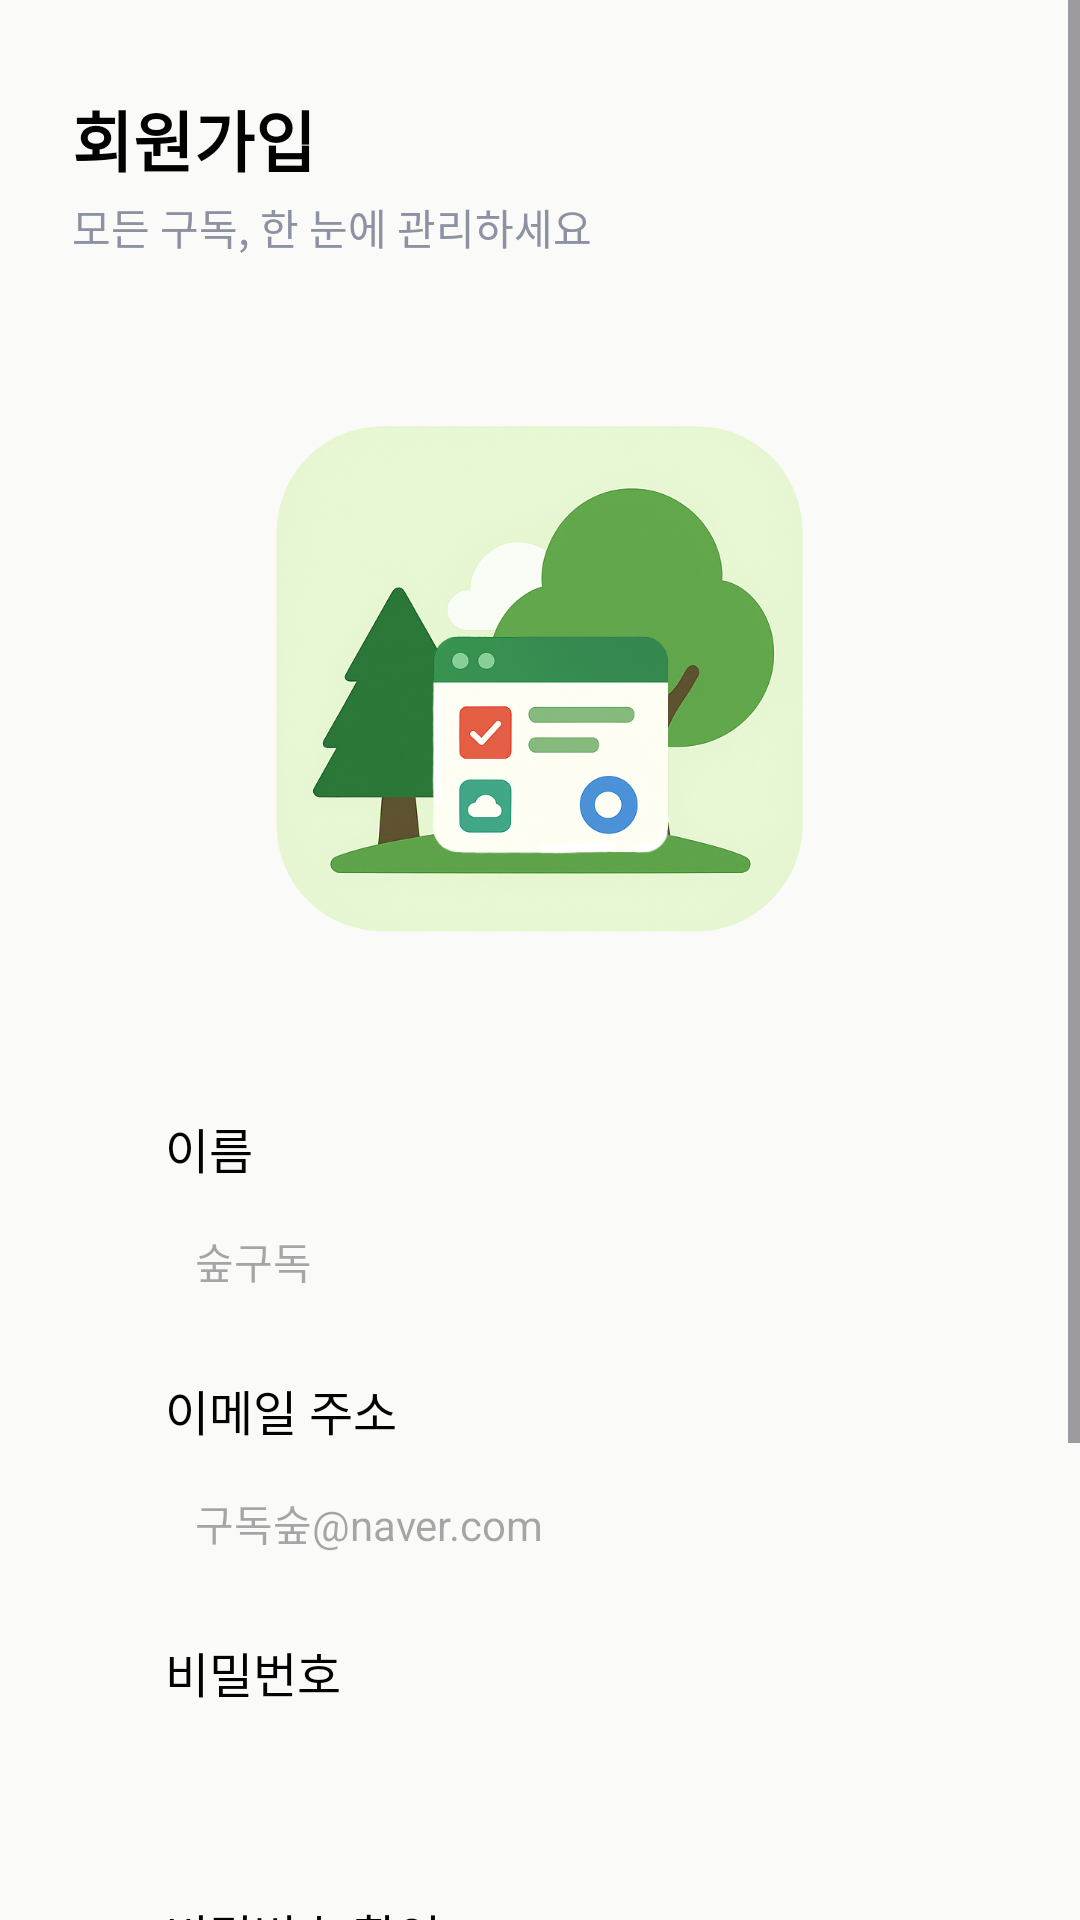

Android layout source for this screen:
<!-- AndroidManifest.xml: application theme Theme.SubForest -->
<!-- res/layout/activity_register.xml -->
<?xml version="1.0" encoding="utf-8"?>
<ScrollView xmlns:android="http://schemas.android.com/apk/res/android"
    android:layout_width="match_parent"
    android:layout_height="match_parent"
    android:fillViewport="true"
    android:background="#FAFAF8">

    <RelativeLayout
        android:layout_width="match_parent"
        android:layout_height="wrap_content">

        <LinearLayout
            android:id="@+id/header_layout"
            android:layout_width="wrap_content"
            android:layout_height="wrap_content"
            android:orientation="vertical"
            android:layout_alignParentTop="true"
            android:layout_marginTop="30dp"
            android:layout_marginStart="24dp">

            <TextView
                android:id="@+id/title_text"
                android:layout_width="wrap_content"
                android:layout_height="wrap_content"
                android:text="회원가입"
                android:textSize="22sp"
                android:textColor="#020202"
                android:textStyle="bold" />

            <TextView
                android:id="@+id/subtitle_text"
                android:layout_width="wrap_content"
                android:layout_height="wrap_content"
                android:layout_marginTop="3dp"
                android:text="모든 구독, 한 눈에 관리하세요"
                android:textSize="14sp"
                android:textColor="#8D92A3" />
        </LinearLayout>

        <ImageView
            android:id="@+id/main_image"
            android:layout_width="255dp"
            android:layout_height="255dp"
            android:layout_below="@id/header_layout"
            android:layout_centerHorizontal="true"
            android:layout_marginTop="10dp"
            android:src="@drawable/ic_subforest2" />

        <LinearLayout
            android:id="@+id/form_layout"
            android:layout_width="match_parent"
            android:layout_height="wrap_content"
            android:orientation="vertical"
            android:layout_below="@id/main_image"
            android:layout_marginTop="20dp"
            android:layout_marginStart="55dp"
            android:layout_marginEnd="55dp">

            <TextView
                android:layout_width="wrap_content"
                android:layout_height="wrap_content"
                android:text="이름"
                android:textSize="16sp"
                android:textColor="#020202" />

            <EditText
                android:id="@+id/name"
                android:layout_width="match_parent"
                android:layout_height="40dp"
                android:layout_marginTop="6dp"
                android:layout_marginBottom="18dp"
                android:background="@drawable/input_outline"
                android:paddingStart="10dp"
                android:hint="숲구독"
                android:textSize="14sp" />

            <TextView
                android:layout_width="wrap_content"
                android:layout_height="wrap_content"
                android:text="이메일 주소"
                android:textSize="16sp"
                android:textColor="#020202" />

            <EditText
                android:id="@+id/email"
                android:layout_width="match_parent"
                android:layout_height="40dp"
                android:layout_marginTop="6dp"
                android:layout_marginBottom="18dp"
                android:background="@drawable/input_outline"
                android:paddingStart="10dp"
                android:hint="구독숲@naver.com"
                android:textSize="14sp" />

            <TextView
                android:layout_width="wrap_content"
                android:layout_height="wrap_content"
                android:text="비밀번호"
                android:textSize="16sp"
                android:textColor="#020202" />

            <EditText
                android:id="@+id/password"
                android:layout_width="match_parent"
                android:layout_height="40dp"
                android:layout_marginTop="6dp"
                android:layout_marginBottom="18dp"
                android:background="@drawable/input_outline"
                android:paddingStart="10dp"
                android:inputType="textPassword" />

            <TextView
                android:layout_width="wrap_content"
                android:layout_height="wrap_content"
                android:text="비밀번호 확인"
                android:textSize="16sp"
                android:textColor="#020202" />

            <EditText
                android:id="@+id/confirmPassword"
                android:layout_width="match_parent"
                android:layout_height="40dp"
                android:layout_marginTop="6dp"
                android:layout_marginBottom="24dp"
                android:background="@drawable/input_outline"
                android:paddingStart="10dp"
                android:inputType="textPassword" />

            <Button
                android:id="@+id/signupBtn"
                android:layout_width="match_parent"
                android:layout_height="45dp"
                android:text="새 계정 만들기"
                android:textSize="14sp"
                android:textColor="#FFFFFF"
                android:layout_marginTop="20dp"
                android:layout_marginBottom="60dp"
                android:backgroundTint="#8D92A3" />

        </LinearLayout>

    </RelativeLayout>

</ScrollView>
<!-- resources referenced by this layout -->
<resources>
  <!-- drawable ic_subforest2: png bitmap (drawable, 644568 bytes) -->
  <style name="Theme.SubForest" parent="Base.Theme.SubForest" />
  <style name="Base.Theme.SubForest" parent="Theme.Material3.DayNight.NoActionBar">
          
          
      </style>
</resources>
